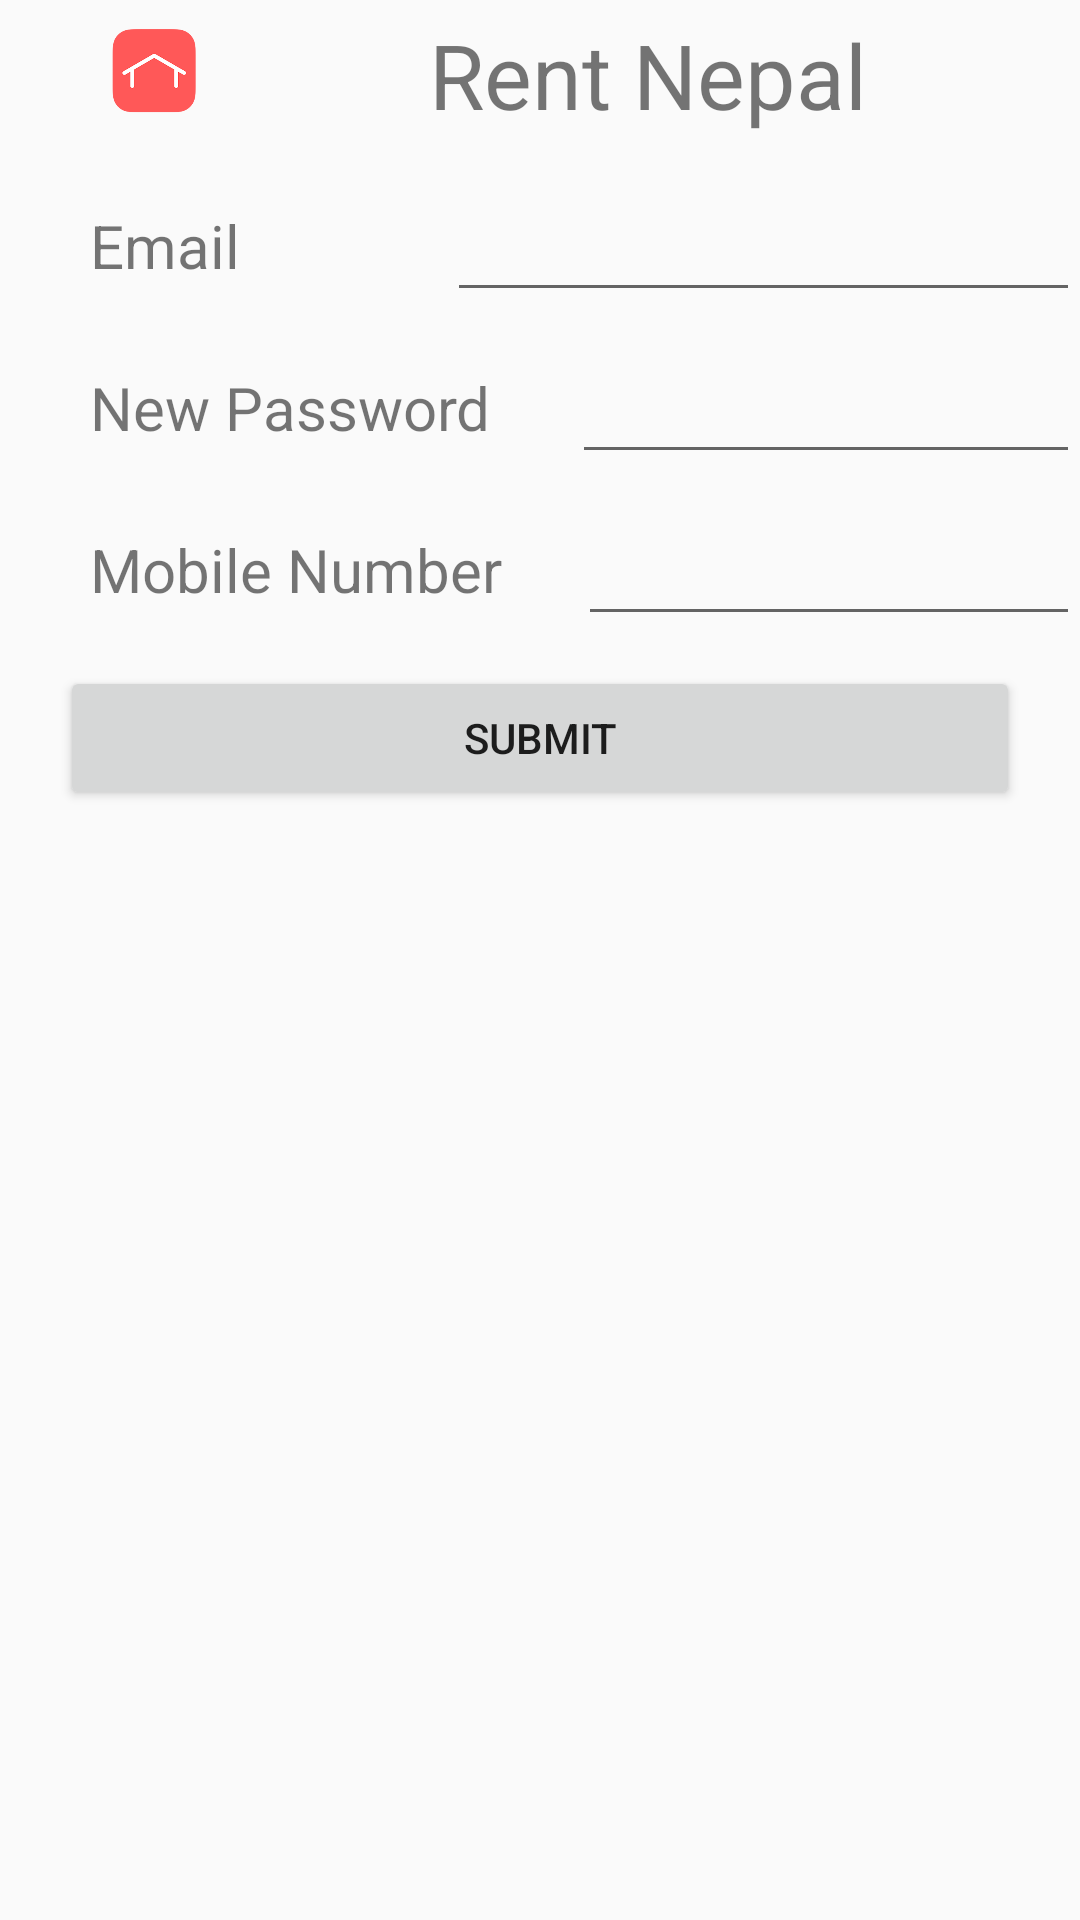

Reconstruct the res/layout file that produces this screen, plus the resources it refers to.
<!-- AndroidManifest.xml: application theme AppTheme -->
<!-- res/layout/forget.xml -->
<?xml version="1.0" encoding="utf-8"?>
<LinearLayout xmlns:android="http://schemas.android.com/apk/res/android"
    android:layout_width="match_parent"
    android:layout_height="match_parent"
    android:orientation="vertical">

    <LinearLayout
        android:layout_width="match_parent"
        android:layout_height="wrap_content"
        android:layout_marginBottom="10dp"
        android:orientation="horizontal"
        android:weightSum="100">

        <ImageView
            android:layout_width="50dp"
            android:layout_height="50dp"
            android:layout_marginLeft="30dp"
            android:layout_weight="10"
            android:src="@mipmap/ic_launcher" />

        <TextView
            android:layout_width="match_parent"
            android:layout_height="match_parent"
            android:layout_gravity="center"
            android:layout_weight="90"
            android:gravity="center"
            android:text="@string/app_name"
            android:textSize="30dp" />
    </LinearLayout>

    <LinearLayout
        android:layout_width="match_parent"
        android:layout_height="wrap_content"
        android:layout_marginBottom="10dp"
        android:orientation="horizontal"
        android:weightSum="100">

        <TextView
            android:layout_width="wrap_content"
            android:layout_height="match_parent"
            android:layout_marginLeft="30dp"
            android:layout_weight="50"
            android:gravity="center_vertical"
            android:src="@mipmap/ic_launcher"
            android:text="Email"
            android:textSize="20dp" />

        <EditText

            android:id="@+id/emailForget"
            android:layout_width="wrap_content"
            android:layout_height="wrap_content"
            android:layout_gravity="center"
            android:layout_weight="50"
            android:ems="6"
            android:gravity="center"
            android:inputType="text"
            android:textSize="20dp" />

    </LinearLayout>

    <LinearLayout
        android:layout_width="match_parent"
        android:layout_height="wrap_content"
        android:layout_marginBottom="10dp"
        android:orientation="horizontal"
        android:weightSum="100">

        <TextView
            android:layout_width="wrap_content"
            android:layout_height="match_parent"
            android:layout_marginLeft="30dp"
            android:layout_weight="50"
            android:gravity="center_vertical"
            android:src="@mipmap/ic_launcher"
            android:text="New Password"
            android:textSize="20dp" />

        <EditText

            android:id="@+id/passwordForget"
            android:layout_width="wrap_content"
            android:layout_height="wrap_content"
            android:layout_gravity="center"
            android:layout_weight="50"
            android:ems="6"
            android:gravity="center"
            android:inputType="textPassword"
            android:textSize="20dp" />

    </LinearLayout>

    <LinearLayout
        android:layout_width="match_parent"
        android:layout_height="wrap_content"
        android:layout_marginBottom="10dp"
        android:orientation="horizontal"
        android:weightSum="100">

        <TextView
            android:layout_width="wrap_content"
            android:layout_height="match_parent"
            android:layout_marginLeft="30dp"
            android:layout_weight="50"
            android:gravity="center_vertical"
            android:src="@mipmap/ic_launcher"
            android:text="Mobile Number"
            android:textSize="20dp" />

        <EditText

            android:id="@+id/numberForget"
            android:layout_width="wrap_content"
            android:layout_height="wrap_content"
            android:layout_gravity="center"
            android:layout_weight="50"
            android:ems="6"
            android:gravity="center"
            android:inputType="number"
            android:textSize="20dp" />

    </LinearLayout>

    <LinearLayout
        android:layout_width="match_parent"
        android:layout_height="wrap_content"
        android:layout_marginBottom="10dp"
        android:orientation="horizontal"
        android:weightSum="100">

        <Button
            android:id="@+id/submitForget"
            android:layout_width="match_parent"
            android:layout_height="wrap_content"
            android:layout_marginLeft="20dp"
            android:layout_marginRight="20dp"
            android:text="Submit" />
    </LinearLayout>
</LinearLayout>
<!-- resources referenced by this layout -->
<resources>
  <!-- mipmap ic_launcher: png bitmap (mipmap-hdpi, 6507 bytes) -->
  <string name="app_name">Rent Nepal</string>
  <style name="AppTheme" parent="Theme.AppCompat.Light.NoActionBar">
          
          <item name="colorPrimary">@color/colorPrimary</item>
          <item name="colorPrimaryDark">@color/colorPrimaryDark</item>
          <item name="colorAccent">@color/colorAccent</item>
      </style>
  <color name="colorPrimary">#ff5858</color>
  <color name="colorPrimaryDark">#ff5858</color>
  <color name="colorAccent">#fec7fe</color>
</resources>
